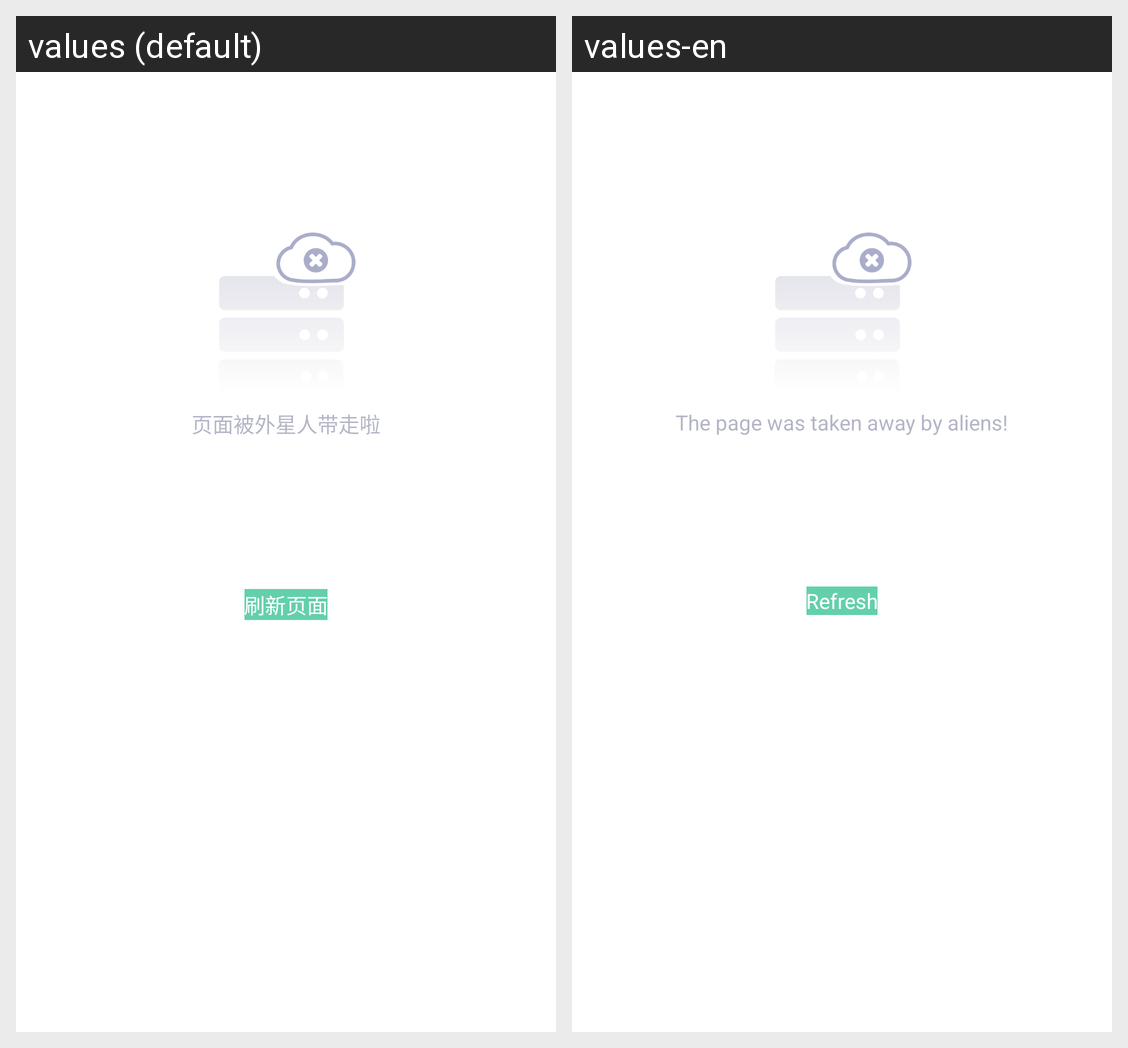

Strings drawn on this Android screen and how each of the app's shown locales translates them:
Android screen res/layout/include_web_error.xml rendered under 2 locales, left to right: values (default), values-en. Device: Nexus 5 (rendered at 1080×1920; each locale shown at half size, 540×960, under a caption strip naming it); theme Theme.MaterialComponents.DayNight.NoActionBar.
Strings drawn on this screen, with the default value and each locale's value (text and hints the layout hard-codes, and strings that could not be matched under every locale, appear in the picture but are not listed):

web_load_failed
  values: 页面被外星人带走啦
  values-en: The page was taken away by aliens!

web_reload
  values: 刷新页面
  values-en: Refresh
